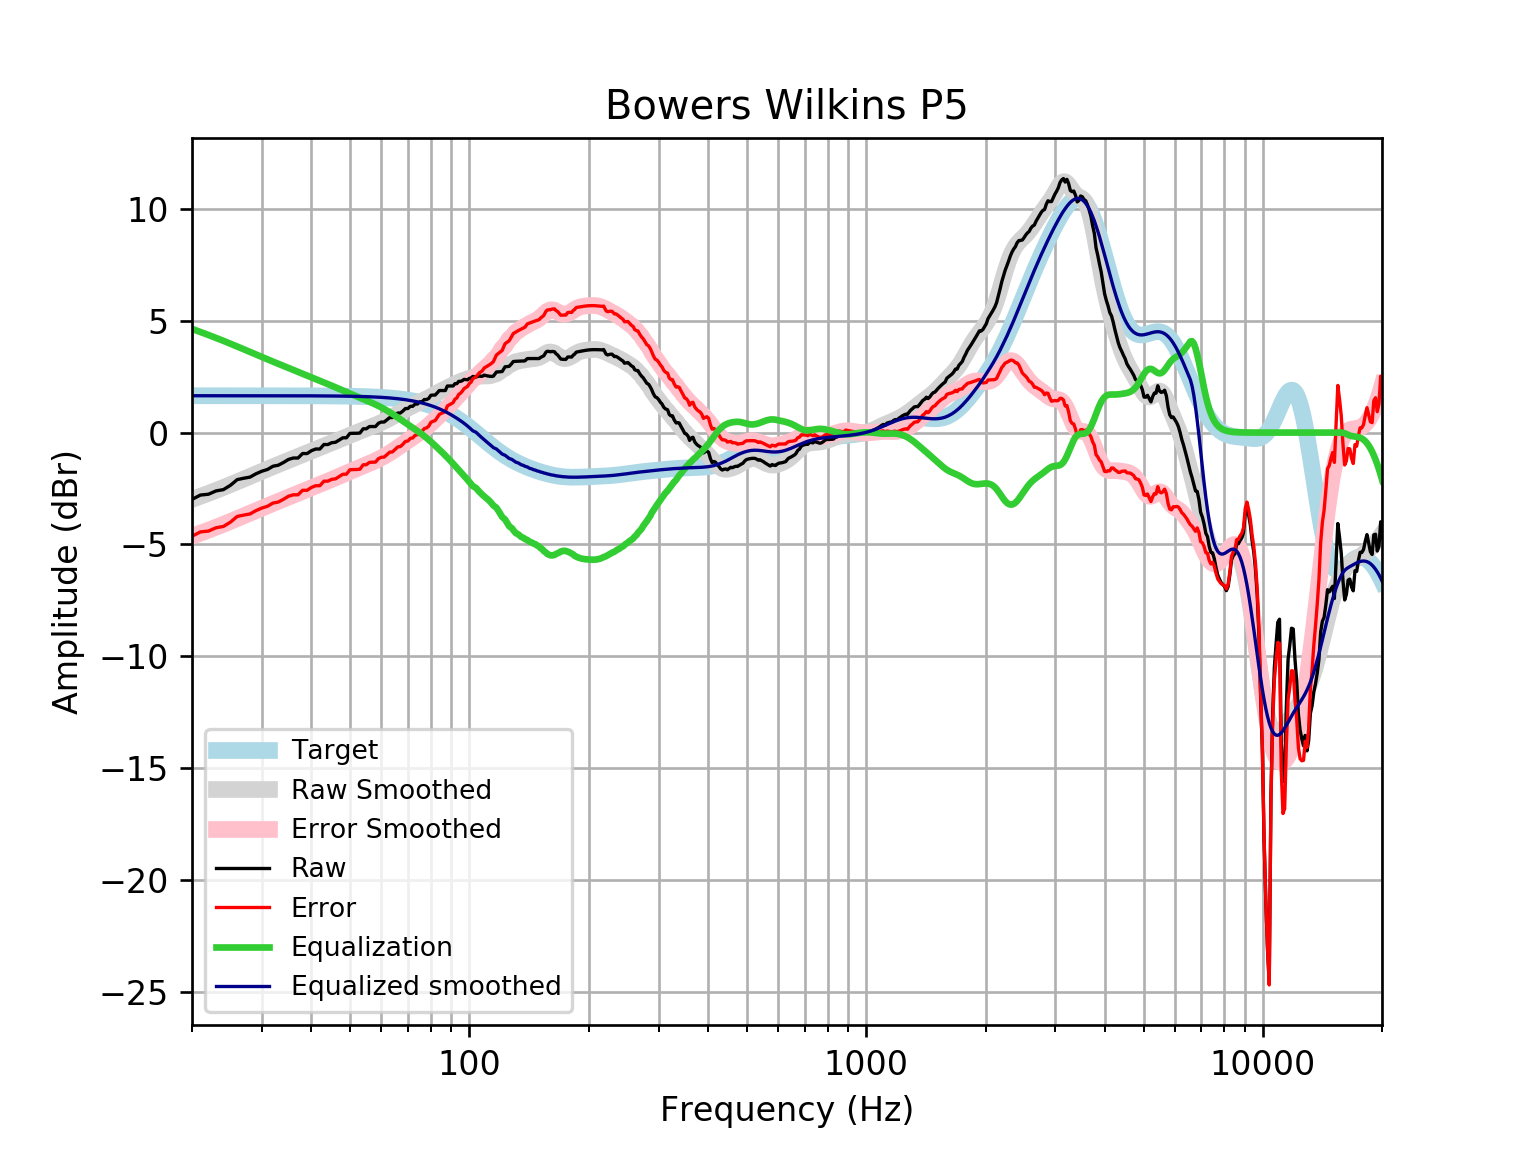

The table this chart was drawn from, first rows:
frequency, raw, error, smoothed, error_smoothed, equalization, equalized_raw, equalized_smoothed, target
20, -2.988, -4.636, -2.99, -4.637, 4.637, 1.649, 1.648, 1.648
21, -2.795, -4.442, -2.853, -4.501, 4.501, 1.706, 1.648, 1.648
22, -2.758, -4.405, -2.719, -4.366, 4.366, 1.609, 1.648, 1.648
23, -2.608, -4.256, -2.586, -4.234, 4.234, 1.626, 1.648, 1.648
24, -2.55, -4.198, -2.456, -4.104, 4.104, 1.553, 1.648, 1.648
25, -2.358, -4.005, -2.327, -3.975, 3.975, 1.617, 1.648, 1.648
26, -2.103, -3.751, -2.201, -3.849, 3.849, 1.746, 1.648, 1.648
27, -2.043, -3.69, -2.078, -3.725, 3.725, 1.683, 1.648, 1.648
28, -1.992, -3.639, -1.958, -3.606, 3.606, 1.614, 1.647, 1.647
29, -1.842, -3.489, -1.844, -3.491, 3.491, 1.649, 1.647, 1.647
30, -1.728, -3.375, -1.733, -3.381, 3.381, 1.653, 1.647, 1.647
31, -1.649, -3.296, -1.628, -3.275, 3.275, 1.626, 1.647, 1.647
32, -1.505, -3.152, -1.526, -3.173, 3.173, 1.668, 1.647, 1.647
33, -1.459, -3.106, -1.429, -3.075, 3.075, 1.616, 1.647, 1.647
34, -1.339, -2.985, -1.335, -2.981, 2.981, 1.642, 1.646, 1.646
35, -1.202, -2.848, -1.243, -2.889, 2.889, 1.687, 1.646, 1.646
36, -1.138, -2.783, -1.155, -2.8, 2.8, 1.663, 1.645, 1.645
37, -1.138, -2.782, -1.069, -2.714, 2.714, 1.577, 1.645, 1.645
38, -0.9364, -2.581, -0.9859, -2.63, 2.63, 1.694, 1.644, 1.644
39, -0.9387, -2.582, -0.905, -2.549, 2.549, 1.61, 1.644, 1.644
40, -0.8092, -2.452, -0.8264, -2.469, 2.469, 1.66, 1.643, 1.643
41, -0.7352, -2.377, -0.7499, -2.392, 2.392, 1.657, 1.642, 1.642
42, -0.7352, -2.376, -0.6752, -2.316, 2.316, 1.581, 1.641, 1.641
43, -0.5341, -2.174, -0.6021, -2.242, 2.242, 1.708, 1.64, 1.64
44, -0.5341, -2.173, -0.5303, -2.169, 2.169, 1.635, 1.639, 1.639
45, -0.4534, -2.091, -0.4595, -2.097, 2.097, 1.643, 1.637, 1.637
46, -0.4331, -2.069, -0.3895, -2.025, 2.025, 1.592, 1.635, 1.635
47, -0.3329, -1.966, -0.3203, -1.954, 1.954, 1.621, 1.634, 1.633
48, -0.2323, -1.864, -0.2523, -1.884, 1.884, 1.651, 1.631, 1.631
49, -0.2323, -1.861, -0.1858, -1.815, 1.815, 1.582, 1.629, 1.629
50, -0.03689, -1.663, -0.1211, -1.747, 1.747, 1.71, 1.626, 1.626
51, -0.03119, -1.654, -0.05857, -1.682, 1.682, 1.651, 1.623, 1.623
52, -0.03119, -1.651, 0.001599, -1.618, 1.618, 1.587, 1.62, 1.62
53, -0.01994, -1.636, 0.05954, -1.557, 1.557, 1.537, 1.616, 1.616
54, 0.17, -1.442, 0.1156, -1.496, 1.496, 1.666, 1.612, 1.612
55, 0.17, -1.437, 0.1704, -1.437, 1.437, 1.607, 1.607, 1.607
56, 0.2705, -1.332, 0.2245, -1.378, 1.378, 1.648, 1.602, 1.602
57, 0.2705, -1.326, 0.2788, -1.318, 1.318, 1.588, 1.596, 1.596
58, 0.2705, -1.32, 0.334, -1.256, 1.256, 1.527, 1.59, 1.59
59, 0.4163, -1.167, 0.3907, -1.193, 1.193, 1.609, 1.583, 1.583
60, 0.4717, -1.104, 0.4495, -1.127, 1.127, 1.598, 1.576, 1.576
61, 0.4717, -1.096, 0.5105, -1.057, 1.057, 1.529, 1.568, 1.568
62, 0.5723, -0.9866, 0.5739, -0.985, 0.985, 1.557, 1.559, 1.559
63, 0.6728, -0.8762, 0.6392, -0.9099, 0.9099, 1.583, 1.549, 1.549
64, 0.6728, -0.8656, 0.706, -0.8324, 0.8324, 1.505, 1.538, 1.538
65, 0.7734, -0.7535, 0.7736, -0.7534, 0.7534, 1.527, 1.527, 1.527
66, 0.874, -0.6405, 0.8409, -0.6735, 0.6735, 1.548, 1.514, 1.514
67, 0.874, -0.627, 0.9072, -0.5937, 0.5937, 1.468, 1.501, 1.501
68, 0.9644, -0.5219, 0.9716, -0.5148, 0.5148, 1.479, 1.486, 1.486
69, 1.075, -0.3955, 1.033, -0.4372, 0.4372, 1.512, 1.471, 1.471
70, 1.075, -0.3786, 1.092, -0.3614, 0.3614, 1.436, 1.454, 1.454
71, 1.176, -0.2598, 1.148, -0.2872, 0.2872, 1.463, 1.436, 1.436
72, 1.176, -0.2404, 1.202, -0.2143, 0.2143, 1.39, 1.416, 1.416
73, 1.276, -0.1189, 1.253, -0.1421, 0.1421, 1.418, 1.395, 1.395
74, 1.276, -0.09667, 1.303, -0.06963, 0.06963, 1.346, 1.373, 1.373
75, 1.377, 0.02763, 1.353, 0.004047, -0.004047, 1.373, 1.349, 1.349
76, 1.381, 0.05696, 1.404, 0.07972, -0.07972, 1.301, 1.324, 1.324
77, 1.477, 0.1802, 1.455, 0.1579, -0.1579, 1.32, 1.297, 1.297
78, 1.477, 0.2086, 1.508, 0.2389, -0.2389, 1.239, 1.269, 1.269
79, 1.527, 0.2878, 1.561, 0.3224, -0.3224, 1.204, 1.239, 1.239
... 553 more rows
